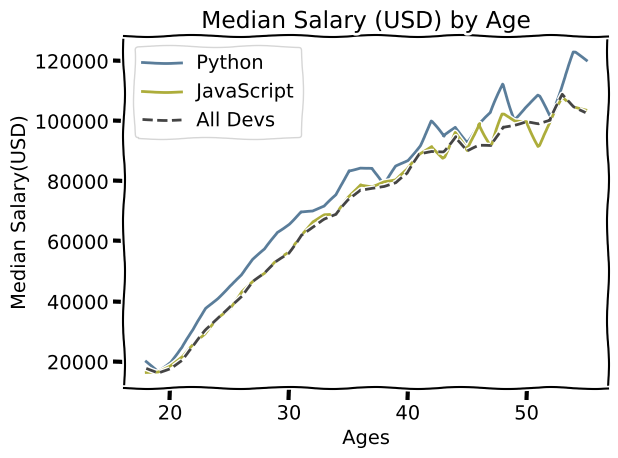

The matplotlib source for this figure:
#! /usr/bin/python3.6

from matplotlib import pyplot as plt
# import matplotlib.pyplot as plt
# print(plt.style.available) ~ shows available matplot styles
# plt.style.use('fivethirtyeight')
plt.xkcd()

# Ages 18 to 55
ages_x = [18, 19, 20, 21, 22, 23, 24, 25, 26, 27, 28, 29, 30, 31, 32, 33, 34, 35,
          36, 37, 38, 39, 40, 41, 42, 43, 44, 45, 46, 47, 48, 49, 50, 51, 52, 53, 54, 55]

# Median Salary for python developers
py_dev_y = [20046, 17100, 20000, 24744, 30500, 37732, 41247, 45372, 48876, 53850, 57287, 63016, 65998, 70003, 70000, 71496, 75370, 83640, 84666,
            84392, 78254, 85000, 87038, 91991, 100000, 94796, 97962, 93302, 99240, 102736, 112285, 100771, 104708, 108423, 101407, 112542, 122870, 120000]
plt.plot(ages_x, py_dev_y,color='#5a7d9a', label='Python')

# Median Salary for javascript developers
js_dev_y = [16446, 16791, 18942, 21780, 25704, 29000, 34372, 37810, 43515, 46823, 49293, 53437, 56373, 62375, 66674, 68745, 68746, 74583, 79000,
            78508, 79996, 80403, 83820, 88833, 91660, 87892, 96243, 90000, 99313, 91660, 102264, 100000, 100000, 91660, 99240, 108000, 105000, 104000]
plt.plot(ages_x, js_dev_y, color='#adad3b', label='JavaScript')

dev_y = [17784, 16500, 18012, 20628, 25206, 30252, 34368, 38496, 42000, 46752, 49320, 53200, 56000, 62316, 64928, 67317, 68748, 73752, 77232,
         78000, 78508, 79536, 82488, 88935, 90000, 90056, 95000, 90000, 91633, 91660, 98150, 98964, 100000, 98988, 100000, 108923, 105000, 103117]

plt.plot(ages_x, dev_y, color='#444444', linestyle='--', label='All Devs')

plt.xlabel('Ages')
plt.ylabel('Median Salary(USD)')
plt.title('Median Salary (USD) by Age')

# plt.legend(['All Devs', 'Python Devs'])
plt.legend()

# plt.grid(True)
plt.tight_layout()
plt.savefig('plot.png')
plt.show()
